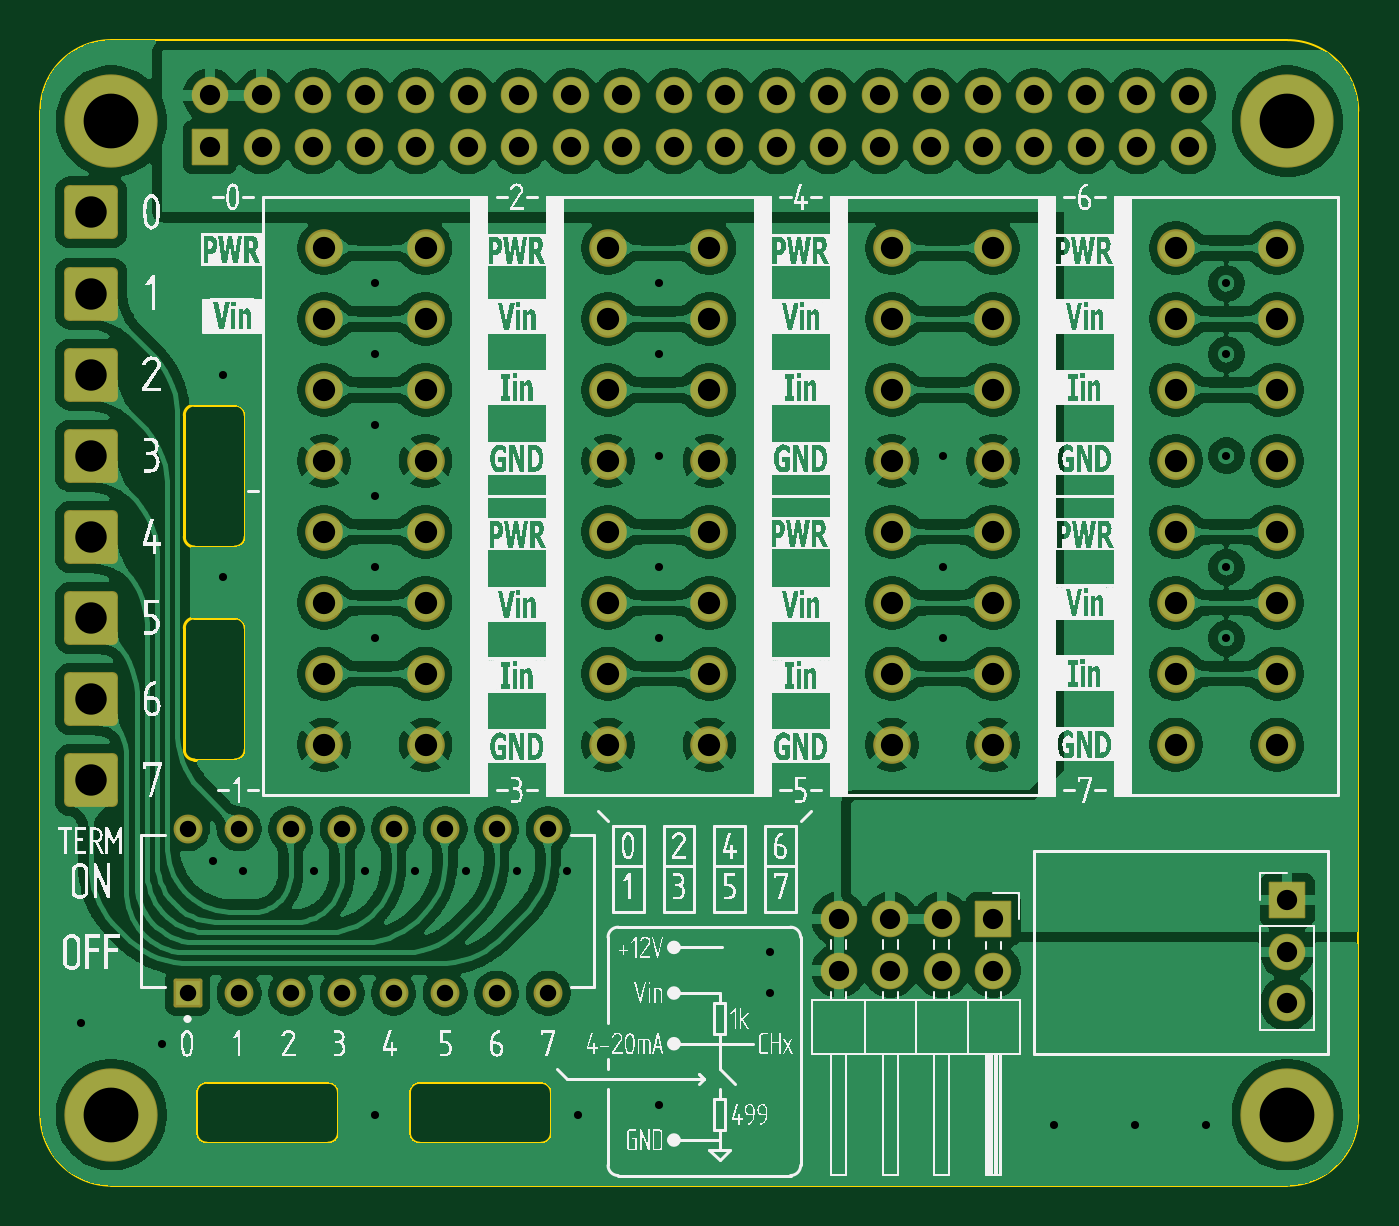
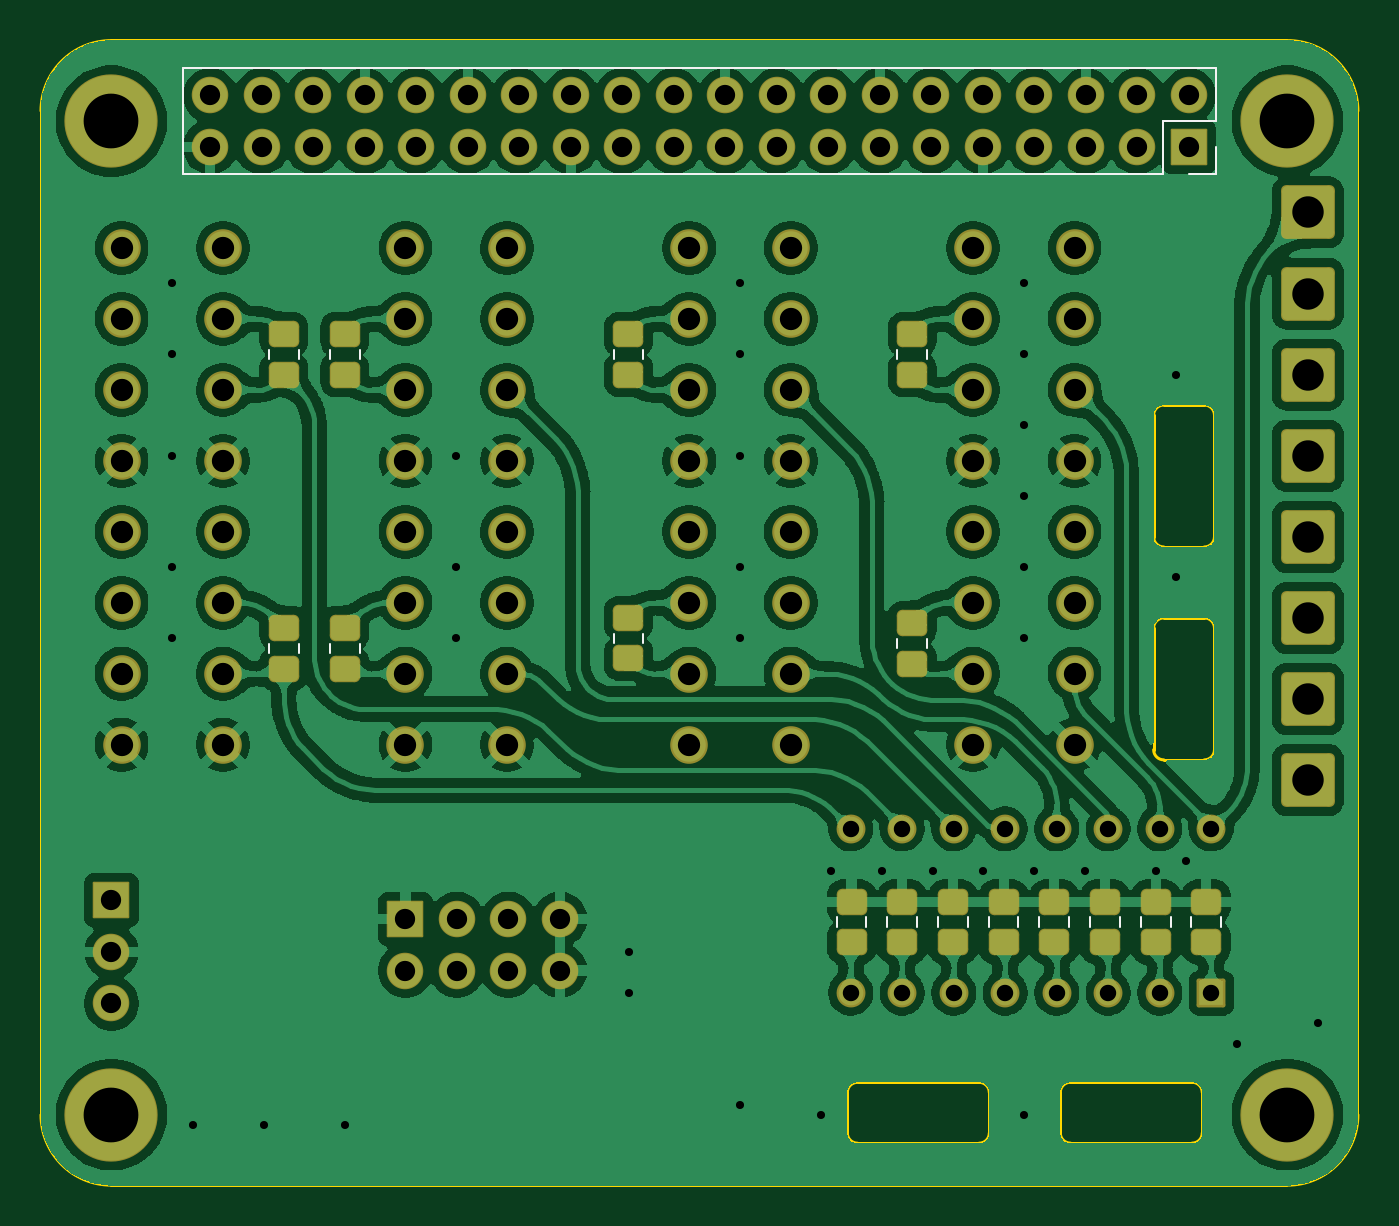
Circuit board: 13 layer files. Board 65.0 x 56.5 mm.
- bottom_copper: DAQHat Rev A-B_Cu.gbr (412809 bytes)
- bottom_mask: DAQHat Rev A-B_Mask.gbr (6761 bytes)
- paste: DAQHat Rev A-B_Paste.gbr (2208 bytes)
- bottom_silk: DAQHat Rev A-B_Silkscreen.gbr (2712 bytes)
- outline: DAQHat Rev A-Edge_Cuts.gbr (3269 bytes)
- top_copper: DAQHat Rev A-F_Cu.gbr (389919 bytes)
- top_mask: DAQHat Rev A-F_Mask.gbr (5548 bytes)
- paste: DAQHat Rev A-F_Paste.gbr (455 bytes)
- top_silk: DAQHat Rev A-F_Silkscreen.gbr (139930 bytes)
- inner_copper: DAQHat Rev A-In1_Cu.gbr (51516 bytes)
- inner_copper: DAQHat Rev A-In2_Cu.gbr (203272 bytes)
- drill: DAQHat Rev A-NPTH.drl (265 bytes)
- drill: DAQHat Rev A-PTH.drl (3513 bytes)

=== bottom_copper: DAQHat Rev A-B_Cu.gbr (412809 bytes, source omitted) ===
=== bottom_mask: DAQHat Rev A-B_Mask.gbr (6761 bytes, source omitted) ===
=== paste: DAQHat Rev A-B_Paste.gbr (2208 bytes, source withheld) ===
=== bottom_silk: DAQHat Rev A-B_Silkscreen.gbr ===
%TF.GenerationSoftware,KiCad,Pcbnew,9.0.2*%
%TF.CreationDate,2025-05-28T21:37:55-04:00*%
%TF.ProjectId,DAQHat Rev A,44415148-6174-4205-9265-7620412e6b69,rev?*%
%TF.SameCoordinates,Original*%
%TF.FileFunction,Legend,Bot*%
%TF.FilePolarity,Positive*%
%FSLAX46Y46*%
G04 Gerber Fmt 4.6, Leading zero omitted, Abs format (unit mm)*
G04 Created by KiCad (PCBNEW 9.0.2) date 2025-05-28 21:37:55*
%MOMM*%
%LPD*%
G01*
G04 APERTURE LIST*
%ADD10C,0.120000*%
G04 APERTURE END LIST*
D10*
%TO.C,J2*%
X124040000Y-70850000D02*
X124040000Y-73450000D01*
X124040000Y-70850000D02*
X174960000Y-70850000D01*
X124040000Y-73450000D02*
X126640000Y-73450000D01*
X124040000Y-74720000D02*
X124040000Y-76050000D01*
X124040000Y-76050000D02*
X125370000Y-76050000D01*
X126640000Y-73450000D02*
X126640000Y-76050000D01*
X126640000Y-76050000D02*
X174960000Y-76050000D01*
X174960000Y-70850000D02*
X174960000Y-76050000D01*
%TO.C,R1*%
X123765000Y-113177064D02*
X123765000Y-112722936D01*
X125235000Y-113177064D02*
X125235000Y-112722936D01*
%TO.C,R7*%
X138265000Y-85177064D02*
X138265000Y-84722936D01*
X139735000Y-85177064D02*
X139735000Y-84722936D01*
%TO.C,R5*%
X135235000Y-113177064D02*
X135235000Y-112722936D01*
X133765000Y-113177064D02*
X133765000Y-112722936D01*
%TO.C,R8*%
X139735000Y-99427064D02*
X139735000Y-98972936D01*
X138265000Y-99427064D02*
X138265000Y-98972936D01*
%TO.C,R2*%
X127735000Y-113177064D02*
X127735000Y-112722936D01*
X126265000Y-113177064D02*
X126265000Y-112722936D01*
%TO.C,R6*%
X137735000Y-113177064D02*
X137735000Y-112722936D01*
X136265000Y-113177064D02*
X136265000Y-112722936D01*
%TO.C,R16*%
X142735000Y-113177064D02*
X142735000Y-112722936D01*
X141265000Y-113177064D02*
X141265000Y-112722936D01*
%TO.C,R14*%
X170735000Y-85177064D02*
X170735000Y-84722936D01*
X169265000Y-85177064D02*
X169265000Y-84722936D01*
%TO.C,R10*%
X153735000Y-85177064D02*
X153735000Y-84722936D01*
X152265000Y-85177064D02*
X152265000Y-84722936D01*
%TO.C,R4*%
X132735000Y-113177064D02*
X132735000Y-112722936D01*
X131265000Y-113177064D02*
X131265000Y-112722936D01*
%TO.C,R11*%
X153735000Y-99177064D02*
X153735000Y-98722936D01*
X152265000Y-99177064D02*
X152265000Y-98722936D01*
%TO.C,R3*%
X130235000Y-113177064D02*
X130235000Y-112722936D01*
X128765000Y-113177064D02*
X128765000Y-112722936D01*
%TO.C,R12*%
X167735000Y-85177064D02*
X167735000Y-84722936D01*
X166265000Y-85177064D02*
X166265000Y-84722936D01*
%TO.C,R15*%
X170735000Y-99677064D02*
X170735000Y-99222936D01*
X169265000Y-99677064D02*
X169265000Y-99222936D01*
%TO.C,R9*%
X140235000Y-113177064D02*
X140235000Y-112722936D01*
X138765000Y-113177064D02*
X138765000Y-112722936D01*
%TO.C,R13*%
X167735000Y-99677064D02*
X167735000Y-99222936D01*
X166265000Y-99677064D02*
X166265000Y-99222936D01*
%TD*%
M02*

=== outline: DAQHat Rev A-Edge_Cuts.gbr ===
%TF.GenerationSoftware,KiCad,Pcbnew,9.0.2*%
%TF.CreationDate,2025-05-28T21:37:55-04:00*%
%TF.ProjectId,DAQHat Rev A,44415148-6174-4205-9265-7620412e6b69,rev?*%
%TF.SameCoordinates,Original*%
%TF.FileFunction,Profile,NP*%
%FSLAX46Y46*%
G04 Gerber Fmt 4.6, Leading zero omitted, Abs format (unit mm)*
G04 Created by KiCad (PCBNEW 9.0.2) date 2025-05-28 21:37:55*
%MOMM*%
%LPD*%
G01*
G04 APERTURE LIST*
%TA.AperFunction,Profile*%
%ADD10C,0.150000*%
%TD*%
%TA.AperFunction,Profile*%
%ADD11C,0.100000*%
%TD*%
G04 APERTURE END LIST*
D10*
X131702416Y-121352011D02*
X131702416Y-123352011D01*
X135205101Y-121355346D02*
G75*
G02*
X135705101Y-120855301I499999J46D01*
G01*
X135205101Y-123355346D02*
X135205101Y-121355346D01*
X124100000Y-93450000D02*
X124100000Y-93950000D01*
X124100000Y-98450000D02*
X124100000Y-104450000D01*
D11*
X182000000Y-122450000D02*
G75*
G02*
X178500000Y-125950000I-3500000J0D01*
G01*
D10*
X142205101Y-123355346D02*
G75*
G02*
X141705101Y-123855301I-500001J46D01*
G01*
X126600000Y-87450000D02*
G75*
G02*
X127100000Y-87950000I0J-500000D01*
G01*
X124600000Y-94450000D02*
G75*
G02*
X124100000Y-93950000I0J500000D01*
G01*
X127100000Y-98450000D02*
X127100000Y-104450000D01*
X135705101Y-120855346D02*
X141705101Y-120855346D01*
D11*
X178500000Y-69450000D02*
G75*
G02*
X182000000Y-72950000I0J-3500000D01*
G01*
D10*
X125202416Y-123852011D02*
G75*
G02*
X124702389Y-123352011I-16J500011D01*
G01*
X127100000Y-93450000D02*
X127100000Y-93950000D01*
X127100000Y-93950000D02*
G75*
G02*
X126600000Y-94450000I-500000J0D01*
G01*
X142205101Y-121355346D02*
X142205101Y-123355346D01*
X126600000Y-97950000D02*
G75*
G02*
X127100000Y-98450000I0J-500000D01*
G01*
X124600000Y-87450000D02*
X126600000Y-87450000D01*
D11*
X178500000Y-69450000D02*
X120500000Y-69450000D01*
D10*
X127100000Y-104450000D02*
G75*
G02*
X126600000Y-104950000I-500000J0D01*
G01*
D11*
X117000000Y-72950000D02*
X117000000Y-122450000D01*
D10*
X135705101Y-123855346D02*
X141705101Y-123855346D01*
X124600000Y-97950000D02*
X126600000Y-97950000D01*
X127100000Y-93450000D02*
X127100000Y-87950000D01*
X125202416Y-123852011D02*
X131202416Y-123852011D01*
X124100000Y-87950000D02*
G75*
G02*
X124600000Y-87450000I500000J0D01*
G01*
X124100000Y-98450000D02*
G75*
G02*
X124600000Y-97950000I500000J0D01*
G01*
D11*
X120500000Y-125950000D02*
G75*
G02*
X117000000Y-122450000I0J3500000D01*
G01*
D10*
X131202416Y-120852011D02*
G75*
G02*
X131702389Y-121352011I-16J-499989D01*
G01*
D11*
X117000000Y-72950000D02*
G75*
G02*
X120500000Y-69450000I3500000J0D01*
G01*
D10*
X124702416Y-123352011D02*
X124702416Y-121352011D01*
X124702416Y-121352011D02*
G75*
G02*
X125202416Y-120852016I499984J11D01*
G01*
X124100000Y-87950000D02*
X124100000Y-93450000D01*
X141705101Y-120855346D02*
G75*
G02*
X142205054Y-121355346I-1J-499954D01*
G01*
D11*
X182000000Y-122450000D02*
X182000000Y-72950000D01*
D10*
X126600000Y-104950000D02*
X124600000Y-104950000D01*
X126600000Y-94450000D02*
X124600000Y-94450000D01*
X124600000Y-104950000D02*
G75*
G02*
X124100000Y-104450000I0J500000D01*
G01*
X131702416Y-123352011D02*
G75*
G02*
X131202416Y-123852016I-500016J11D01*
G01*
D11*
X120500000Y-125950000D02*
X178500000Y-125950000D01*
D10*
X125202416Y-120852011D02*
X131202416Y-120852011D01*
X135705101Y-123855346D02*
G75*
G02*
X135205054Y-123355346I-1J500046D01*
G01*
M02*

=== top_copper: DAQHat Rev A-F_Cu.gbr (389919 bytes, source omitted) ===
=== top_mask: DAQHat Rev A-F_Mask.gbr ===
%TF.GenerationSoftware,KiCad,Pcbnew,9.0.2*%
%TF.CreationDate,2025-05-28T21:37:55-04:00*%
%TF.ProjectId,DAQHat Rev A,44415148-6174-4205-9265-7620412e6b69,rev?*%
%TF.SameCoordinates,Original*%
%TF.FileFunction,Soldermask,Top*%
%TF.FilePolarity,Negative*%
%FSLAX46Y46*%
G04 Gerber Fmt 4.6, Leading zero omitted, Abs format (unit mm)*
G04 Created by KiCad (PCBNEW 9.0.2) date 2025-05-28 21:37:55*
%MOMM*%
%LPD*%
G01*
G04 APERTURE LIST*
G04 Aperture macros list*
%AMRoundRect*
0 Rectangle with rounded corners*
0 $1 Rounding radius*
0 $2 $3 $4 $5 $6 $7 $8 $9 X,Y pos of 4 corners*
0 Add a 4 corners polygon primitive as box body*
4,1,4,$2,$3,$4,$5,$6,$7,$8,$9,$2,$3,0*
0 Add four circle primitives for the rounded corners*
1,1,$1+$1,$2,$3*
1,1,$1+$1,$4,$5*
1,1,$1+$1,$6,$7*
1,1,$1+$1,$8,$9*
0 Add four rect primitives between the rounded corners*
20,1,$1+$1,$2,$3,$4,$5,0*
20,1,$1+$1,$4,$5,$6,$7,0*
20,1,$1+$1,$6,$7,$8,$9,0*
20,1,$1+$1,$8,$9,$2,$3,0*%
G04 Aperture macros list end*
%ADD10C,4.601600*%
%ADD11RoundRect,0.050800X-0.850000X-0.850000X0.850000X-0.850000X0.850000X0.850000X-0.850000X0.850000X0*%
%ADD12O,1.801600X1.801600*%
%ADD13RoundRect,0.050800X-0.850000X0.850000X-0.850000X-0.850000X0.850000X-0.850000X0.850000X0.850000X0*%
%ADD14RoundRect,0.259960X-1.065840X-1.065840X1.065840X-1.065840X1.065840X1.065840X-1.065840X1.065840X0*%
%ADD15C,1.854000*%
%ADD16RoundRect,0.102000X0.610000X-0.610000X0.610000X0.610000X-0.610000X0.610000X-0.610000X-0.610000X0*%
%ADD17C,1.424000*%
G04 APERTURE END LIST*
D10*
%TO.C,H1*%
X178500000Y-73450000D03*
%TD*%
%TO.C,H2*%
X178500000Y-122450000D03*
%TD*%
%TO.C,H3*%
X120500000Y-122450000D03*
%TD*%
%TO.C,H4*%
X120500000Y-73450000D03*
%TD*%
D11*
%TO.C,J1*%
X178500000Y-111870000D03*
D12*
X178500000Y-114410000D03*
X178500000Y-116950000D03*
%TD*%
D13*
%TO.C,J2*%
X125370000Y-74720000D03*
D12*
X125370000Y-72180000D03*
X127910000Y-74720000D03*
X127910000Y-72180000D03*
X130450000Y-74720000D03*
X130450000Y-72180000D03*
X132990000Y-74720000D03*
X132990000Y-72180000D03*
X135530000Y-74720000D03*
X135530000Y-72180000D03*
X138070000Y-74720000D03*
X138070000Y-72180000D03*
X140610000Y-74720000D03*
X140610000Y-72180000D03*
X143150000Y-74720000D03*
X143150000Y-72180000D03*
X145690000Y-74720000D03*
X145690000Y-72180000D03*
X148230000Y-74720000D03*
X148230000Y-72180000D03*
X150770000Y-74720000D03*
X150770000Y-72180000D03*
X153310000Y-74720000D03*
X153310000Y-72180000D03*
X155850000Y-74720000D03*
X155850000Y-72180000D03*
X158390000Y-74720000D03*
X158390000Y-72180000D03*
X160930000Y-74720000D03*
X160930000Y-72180000D03*
X163470000Y-74720000D03*
X163470000Y-72180000D03*
X166010000Y-74720000D03*
X166010000Y-72180000D03*
X168550000Y-74720000D03*
X168550000Y-72180000D03*
X171090000Y-74720000D03*
X171090000Y-72180000D03*
X173630000Y-74720000D03*
X173630000Y-72180000D03*
%TD*%
D14*
%TO.C,J3*%
X119500000Y-77950000D03*
%TD*%
D13*
%TO.C,J4*%
X164000000Y-112800000D03*
D12*
X164000000Y-115340000D03*
X161460000Y-112800000D03*
X161460000Y-115340000D03*
X158920000Y-112800000D03*
X158920000Y-115340000D03*
X156380000Y-112800000D03*
X156380000Y-115340000D03*
%TD*%
D14*
%TO.C,J5*%
X119500000Y-81950000D03*
%TD*%
%TO.C,J6*%
X119500000Y-85950000D03*
%TD*%
%TO.C,J7*%
X119500000Y-89950000D03*
%TD*%
%TO.C,J8*%
X119500000Y-93950000D03*
%TD*%
%TO.C,J9*%
X119500000Y-97950000D03*
%TD*%
%TO.C,J10*%
X119500000Y-101950000D03*
%TD*%
D15*
%TO.C,J11*%
X136000000Y-79700000D03*
X131000000Y-79700000D03*
X136000000Y-83200000D03*
X131000000Y-83200000D03*
X136000000Y-86700000D03*
X131000000Y-86700000D03*
X136000000Y-90200000D03*
X131000000Y-90200000D03*
X136000000Y-93700000D03*
X131000000Y-93700000D03*
X136000000Y-97200000D03*
X131000000Y-97200000D03*
X136000000Y-100700000D03*
X131000000Y-100700000D03*
X136000000Y-104200000D03*
X131000000Y-104200000D03*
%TD*%
D14*
%TO.C,J15*%
X119500000Y-105950000D03*
%TD*%
D16*
%TO.C,S1*%
X124260000Y-116450000D03*
D17*
X124260000Y-108350000D03*
X126800000Y-116450000D03*
X126800000Y-108350000D03*
X129340000Y-116450000D03*
X129340000Y-108350000D03*
X131880000Y-116450000D03*
X131880000Y-108350000D03*
X134420000Y-116450000D03*
X134420000Y-108350000D03*
X136960000Y-116450000D03*
X136960000Y-108350000D03*
X139500000Y-116450000D03*
X139500000Y-108350000D03*
X142040000Y-116450000D03*
X142040000Y-108350000D03*
%TD*%
D15*
%TO.C,J14*%
X173000000Y-104200000D03*
X178000000Y-104200000D03*
X173000000Y-100700000D03*
X178000000Y-100700000D03*
X173000000Y-97200000D03*
X178000000Y-97200000D03*
X173000000Y-93700000D03*
X178000000Y-93700000D03*
X173000000Y-90200000D03*
X178000000Y-90200000D03*
X173000000Y-86700000D03*
X178000000Y-86700000D03*
X173000000Y-83200000D03*
X178000000Y-83200000D03*
X173000000Y-79700000D03*
X178000000Y-79700000D03*
%TD*%
%TO.C,J13*%
X159000000Y-104200000D03*
X164000000Y-104200000D03*
X159000000Y-100700000D03*
X164000000Y-100700000D03*
X159000000Y-97200000D03*
X164000000Y-97200000D03*
X159000000Y-93700000D03*
X164000000Y-93700000D03*
X159000000Y-90200000D03*
X164000000Y-90200000D03*
X159000000Y-86700000D03*
X164000000Y-86700000D03*
X159000000Y-83200000D03*
X164000000Y-83200000D03*
X159000000Y-79700000D03*
X164000000Y-79700000D03*
%TD*%
%TO.C,J12*%
X145000000Y-104200000D03*
X150000000Y-104200000D03*
X145000000Y-100700000D03*
X150000000Y-100700000D03*
X145000000Y-97200000D03*
X150000000Y-97200000D03*
X145000000Y-93700000D03*
X150000000Y-93700000D03*
X145000000Y-90200000D03*
X150000000Y-90200000D03*
X145000000Y-86700000D03*
X150000000Y-86700000D03*
X145000000Y-83200000D03*
X150000000Y-83200000D03*
X145000000Y-79700000D03*
X150000000Y-79700000D03*
%TD*%
M02*

=== paste: DAQHat Rev A-F_Paste.gbr ===
%TF.GenerationSoftware,KiCad,Pcbnew,9.0.2*%
%TF.CreationDate,2025-05-28T21:37:55-04:00*%
%TF.ProjectId,DAQHat Rev A,44415148-6174-4205-9265-7620412e6b69,rev?*%
%TF.SameCoordinates,Original*%
%TF.FileFunction,Paste,Top*%
%TF.FilePolarity,Positive*%
%FSLAX46Y46*%
G04 Gerber Fmt 4.6, Leading zero omitted, Abs format (unit mm)*
G04 Created by KiCad (PCBNEW 9.0.2) date 2025-05-28 21:37:55*
%MOMM*%
%LPD*%
G01*
G04 APERTURE LIST*
G04 APERTURE END LIST*
M02*

=== top_silk: DAQHat Rev A-F_Silkscreen.gbr (139930 bytes, source omitted) ===
=== inner_copper: DAQHat Rev A-In1_Cu.gbr (51516 bytes, source omitted) ===
=== inner_copper: DAQHat Rev A-In2_Cu.gbr (203272 bytes, source omitted) ===
=== drill: DAQHat Rev A-NPTH.drl ===
M48
; DRILL file {KiCad 9.0.2} date 2025-05-28T21:37:59-0400
; FORMAT={-:-/ absolute / inch / decimal}
; #@! TF.CreationDate,2025-05-28T21:37:59-04:00
; #@! TF.GenerationSoftware,Kicad,Pcbnew,9.0.2
; #@! TF.FileFunction,NonPlated,1,4,NPTH
FMAT,2
INCH
%
G90
G05
M30

=== drill: DAQHat Rev A-PTH.drl ===
M48
; DRILL file {KiCad 9.0.2} date 2025-05-28T21:37:59-0400
; FORMAT={-:-/ absolute / inch / decimal}
; #@! TF.CreationDate,2025-05-28T21:37:59-04:00
; #@! TF.GenerationSoftware,Kicad,Pcbnew,9.0.2
; #@! TF.FileFunction,Plated,1,4,PTH
FMAT,2
INCH
; #@! TA.AperFunction,Plated,PTH,ViaDrill
T1C0.0157
; #@! TA.AperFunction,Plated,PTH,ComponentDrill
T2C0.0319
; #@! TA.AperFunction,Plated,PTH,ComponentDrill
T3C0.0394
; #@! TA.AperFunction,Plated,PTH,ComponentDrill
T4C0.0433
; #@! TA.AperFunction,Plated,PTH,ComponentDrill
T5C0.0610
; #@! TA.AperFunction,Plated,PTH,ComponentDrill
T6C0.1063
%
G90
G05
T1
X4.685Y-4.6437
X4.8425Y-4.6831
X4.9409Y-4.3287
X4.9606Y-3.3839
X4.9606Y-3.7776
X5.0Y-4.3484
X5.1378Y-4.3484
X5.2362Y-4.3484
X5.2559Y-3.2067
X5.2559Y-3.3445
X5.2559Y-3.4823
X5.2559Y-3.6201
X5.2559Y-3.7579
X5.2559Y-3.8957
X5.2559Y-4.8209
X5.3346Y-4.3484
X5.4331Y-4.3484
X5.5315Y-4.3484
X5.6299Y-4.3484
X5.6496Y-4.8209
X5.8071Y-3.2067
X5.8071Y-3.3445
X5.8071Y-3.5413
X5.8071Y-3.7579
X5.8071Y-3.8957
X5.8071Y-4.8012
X6.0236Y-4.5059
X6.0236Y-4.5846
X6.3583Y-3.5413
X6.3583Y-3.7579
X6.3583Y-3.8957
X6.5748Y-4.8406
X6.7323Y-4.8406
X6.8701Y-4.8406
X6.9094Y-3.2067
X6.9094Y-3.3445
X6.9094Y-3.5413
X6.9094Y-3.7579
X6.9094Y-3.8957
T2
X4.8921Y-4.2657
X4.8921Y-4.5846
X4.9921Y-4.2657
X4.9921Y-4.5846
X5.0921Y-4.2657
X5.0921Y-4.5846
X5.1921Y-4.2657
X5.1921Y-4.5846
X5.2921Y-4.2657
X5.2921Y-4.5846
X5.3921Y-4.2657
X5.3921Y-4.5846
X5.4921Y-4.2657
X5.4921Y-4.5846
X5.5921Y-4.2657
X5.5921Y-4.5846
T3
X4.9358Y-2.8417
X4.9358Y-2.9417
X5.0358Y-2.8417
X5.0358Y-2.9417
X5.1358Y-2.8417
X5.1358Y-2.9417
X5.2358Y-2.8417
X5.2358Y-2.9417
X5.3358Y-2.8417
X5.3358Y-2.9417
X5.4358Y-2.8417
X5.4358Y-2.9417
X5.5358Y-2.8417
X5.5358Y-2.9417
X5.6358Y-2.8417
X5.6358Y-2.9417
X5.7358Y-2.8417
X5.7358Y-2.9417
X5.8358Y-2.8417
X5.8358Y-2.9417
X5.9358Y-2.8417
X5.9358Y-2.9417
X6.0358Y-2.8417
X6.0358Y-2.9417
X6.1358Y-2.8417
X6.1358Y-2.9417
X6.1567Y-4.4409
X6.1567Y-4.5409
X6.2358Y-2.8417
X6.2358Y-2.9417
X6.2567Y-4.4409
X6.2567Y-4.5409
X6.3358Y-2.8417
X6.3358Y-2.9417
X6.3567Y-4.4409
X6.3567Y-4.5409
X6.4358Y-2.8417
X6.4358Y-2.9417
X6.4567Y-4.4409
X6.4567Y-4.5409
X6.5358Y-2.8417
X6.5358Y-2.9417
X6.6358Y-2.8417
X6.6358Y-2.9417
X6.7358Y-2.8417
X6.7358Y-2.9417
X6.8358Y-2.8417
X6.8358Y-2.9417
X7.0276Y-4.4043
X7.0276Y-4.5043
X7.0276Y-4.6043
T4
X5.1575Y-3.1378
X5.1575Y-3.2756
X5.1575Y-3.4134
X5.1575Y-3.5512
X5.1575Y-3.689
X5.1575Y-3.8268
X5.1575Y-3.9646
X5.1575Y-4.1024
X5.3543Y-3.1378
X5.3543Y-3.2756
X5.3543Y-3.4134
X5.3543Y-3.5512
X5.3543Y-3.689
X5.3543Y-3.8268
X5.3543Y-3.9646
X5.3543Y-4.1024
X5.7087Y-3.1378
X5.7087Y-3.2756
X5.7087Y-3.4134
X5.7087Y-3.5512
X5.7087Y-3.689
X5.7087Y-3.8268
X5.7087Y-3.9646
X5.7087Y-4.1024
X5.9055Y-3.1378
X5.9055Y-3.2756
X5.9055Y-3.4134
X5.9055Y-3.5512
X5.9055Y-3.689
X5.9055Y-3.8268
X5.9055Y-3.9646
X5.9055Y-4.1024
X6.2598Y-3.1378
X6.2598Y-3.2756
X6.2598Y-3.4134
X6.2598Y-3.5512
X6.2598Y-3.689
X6.2598Y-3.8268
X6.2598Y-3.9646
X6.2598Y-4.1024
X6.4567Y-3.1378
X6.4567Y-3.2756
X6.4567Y-3.4134
X6.4567Y-3.5512
X6.4567Y-3.689
X6.4567Y-3.8268
X6.4567Y-3.9646
X6.4567Y-4.1024
X6.811Y-3.1378
X6.811Y-3.2756
X6.811Y-3.4134
X6.811Y-3.5512
X6.811Y-3.689
X6.811Y-3.8268
X6.811Y-3.9646
X6.811Y-4.1024
X7.0079Y-3.1378
X7.0079Y-3.2756
X7.0079Y-3.4134
X7.0079Y-3.5512
X7.0079Y-3.689
X7.0079Y-3.8268
X7.0079Y-3.9646
X7.0079Y-4.1024
T5
X4.7047Y-3.0689
X4.7047Y-3.2264
X4.7047Y-3.3839
X4.7047Y-3.5413
X4.7047Y-3.6988
X4.7047Y-3.8563
X4.7047Y-4.0138
X4.7047Y-4.1713
T6
X4.7441Y-2.8917
X4.7441Y-4.8209
X7.0276Y-2.8917
X7.0276Y-4.8209
M30

